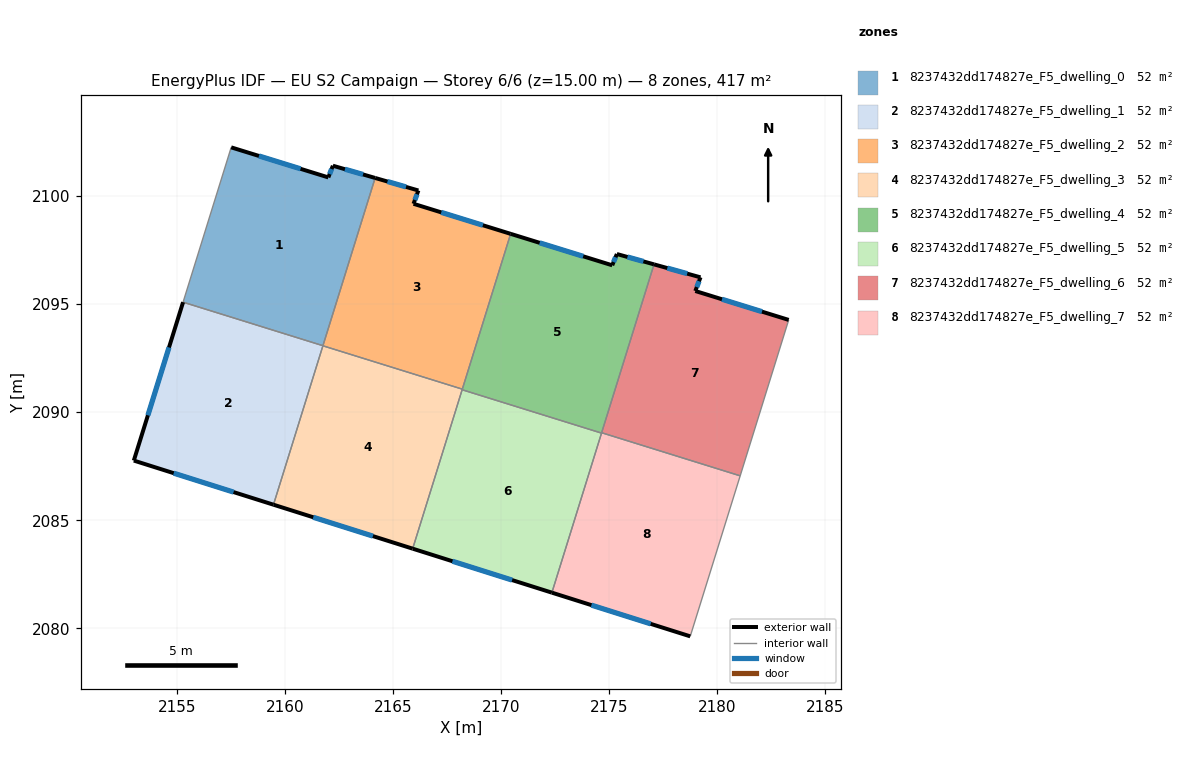
=== STOREY PLAN SPEC (per zone: floor XY polygon, exterior-wall plan segments, windows/doors) ===
zone 1: 8237432dd174827e_F5_dwelling_0  (52.1 m²)
  floor: (2164.18, 2100.83) (2161.76, 2093.07) (2155.29, 2095.08) (2157.52, 2102.25) (2162.01, 2100.86) (2162.22, 2101.40)
  exterior wall: (2162.22, 2101.40) – (2162.01, 2100.86)  [0.6 m]
    window: (2162.16, 2101.24) – (2162.07, 2101.01)  [0.3 m²]
  exterior wall: (2164.18, 2100.83) – (2162.22, 2101.40)  [2.0 m]
    window: (2163.62, 2100.99) – (2162.78, 2101.24)  [1.1 m²]
  exterior wall: (2162.01, 2100.86) – (2157.52, 2102.25)  [4.7 m]
    window: (2160.73, 2101.25) – (2158.80, 2101.85)  [2.6 m²]
  interior walls: 3
zone 2: 8237432dd174827e_F5_dwelling_1  (52.1 m²)
  floor: (2161.76, 2093.07) (2159.48, 2085.72) (2153.02, 2087.76) (2155.29, 2095.08)
  exterior wall: (2155.29, 2095.08) – (2153.02, 2087.76)  [7.7 m]
    window: (2154.64, 2092.99) – (2153.67, 2089.85)  [4.2 m²]
  exterior wall: (2153.02, 2087.76) – (2159.48, 2085.72)  [6.8 m]
    window: (2154.86, 2087.18) – (2157.63, 2086.30)  [3.7 m²]
  interior walls: 2
zone 3: 8237432dd174827e_F5_dwelling_2  (52.1 m²)
  floor: (2170.45, 2098.25) (2168.21, 2091.06) (2161.76, 2093.07) (2164.18, 2100.83) (2166.18, 2100.25) (2165.95, 2099.64)
  exterior wall: (2165.95, 2099.64) – (2166.18, 2100.25)  [0.7 m]
    window: (2166.02, 2099.81) – (2166.11, 2100.08)  [0.4 m²]
  exterior wall: (2170.45, 2098.25) – (2165.95, 2099.64)  [4.7 m]
    window: (2169.16, 2098.64) – (2167.24, 2099.24)  [2.6 m²]
  exterior wall: (2166.18, 2100.25) – (2164.18, 2100.83)  [2.1 m]
    window: (2165.61, 2100.42) – (2164.75, 2100.67)  [1.1 m²]
  interior walls: 3
zone 4: 8237432dd174827e_F5_dwelling_3  (52.1 m²)
  floor: (2168.21, 2091.06) (2165.91, 2083.68) (2159.48, 2085.72) (2161.76, 2093.07)
  exterior wall: (2159.48, 2085.72) – (2165.91, 2083.68)  [6.8 m]
    window: (2161.32, 2085.14) – (2164.08, 2084.27)  [3.7 m²]
  interior walls: 4
zone 5: 8237432dd174827e_F5_dwelling_4  (52.1 m²)
  floor: (2177.08, 2096.83) (2174.65, 2089.03) (2168.20, 2091.04) (2170.45, 2098.25) (2175.15, 2096.79) (2175.36, 2097.31)
  exterior wall: (2175.36, 2097.31) – (2175.15, 2096.79)  [0.6 m]
    window: (2175.30, 2097.16) – (2175.21, 2096.94)  [0.3 m²]
  exterior wall: (2177.08, 2096.83) – (2175.36, 2097.31)  [1.8 m]
    window: (2176.59, 2096.97) – (2175.85, 2097.18)  [1.0 m²]
  exterior wall: (2175.15, 2096.79) – (2170.45, 2098.25)  [4.9 m]
    window: (2173.80, 2097.21) – (2171.79, 2097.83)  [2.7 m²]
  interior walls: 5
zone 6: 8237432dd174827e_F5_dwelling_5  (52.1 m²)
  floor: (2174.65, 2089.03) (2172.35, 2081.65) (2165.91, 2083.68) (2168.20, 2091.04)
  exterior wall: (2165.91, 2083.68) – (2172.35, 2081.65)  [6.8 m]
    window: (2167.75, 2083.10) – (2170.51, 2082.23)  [3.7 m²]
  interior walls: 3
zone 7: 8237432dd174827e_F5_dwelling_6  (52.1 m²)
  floor: (2183.31, 2094.26) (2181.06, 2087.05) (2174.66, 2089.05) (2177.08, 2096.83) (2179.23, 2096.23) (2178.99, 2095.60)
  exterior wall: (2178.99, 2095.60) – (2179.23, 2096.23)  [0.7 m]
    window: (2179.06, 2095.78) – (2179.16, 2096.05)  [0.4 m²]
  exterior wall: (2183.31, 2094.26) – (2178.99, 2095.60)  [4.5 m]
    window: (2182.07, 2094.65) – (2180.22, 2095.22)  [2.5 m²]
  exterior wall: (2179.23, 2096.23) – (2177.08, 2096.83)  [2.2 m]
    window: (2178.61, 2096.41) – (2177.69, 2096.66)  [1.2 m²]
  interior walls: 3
zone 8: 8237432dd174827e_F5_dwelling_7  (52.1 m²)
  floor: (2181.06, 2087.05) (2178.75, 2079.63) (2172.35, 2081.65) (2174.66, 2089.05)
  exterior wall: (2172.35, 2081.65) – (2178.75, 2079.63)  [6.7 m]
    window: (2174.18, 2081.07) – (2176.92, 2080.21)  [3.7 m²]
  interior walls: 4

=== DERIVED (storey summary) ===
Building: EU S2 Campaign
Storey: 6 of 6  (floor level z = 15.00 m)
Storey gross floor area: 416.6 m²
Zones on this storey: 8
  - 8237432dd174827e_F5_dwelling_0: floor 52.1 m²; exterior wall 7.3 m (22.0 m²); 3 window(s) 4.0 m²; WWR 18.4%
  - 8237432dd174827e_F5_dwelling_1: floor 52.1 m²; exterior wall 14.4 m (43.3 m²); 2 window(s) 8.0 m²; WWR 18.4%
  - 8237432dd174827e_F5_dwelling_2: floor 52.1 m²; exterior wall 7.4 m (22.3 m²); 3 window(s) 4.1 m²; WWR 18.4%
  - 8237432dd174827e_F5_dwelling_3: floor 52.1 m²; exterior wall 6.8 m (20.3 m²); 1 window(s) 3.7 m²; WWR 18.4%
  - 8237432dd174827e_F5_dwelling_4: floor 52.1 m²; exterior wall 7.3 m (21.8 m²); 3 window(s) 4.0 m²; WWR 18.4%
  - 8237432dd174827e_F5_dwelling_5: floor 52.1 m²; exterior wall 6.8 m (20.3 m²); 1 window(s) 3.7 m²; WWR 18.4%
  - 8237432dd174827e_F5_dwelling_6: floor 52.1 m²; exterior wall 7.4 m (22.3 m²); 3 window(s) 4.1 m²; WWR 18.4%
  - 8237432dd174827e_F5_dwelling_7: floor 52.1 m²; exterior wall 6.7 m (20.1 m²); 1 window(s) 3.7 m²; WWR 18.4%
Zone adjacency (shared interzone walls):
  - 8237432dd174827e_F5_dwelling_0 ↔ 8237432dd174827e_F5_dwelling_1
  - 8237432dd174827e_F5_dwelling_0 ↔ 8237432dd174827e_F5_dwelling_2
  - 8237432dd174827e_F5_dwelling_1 ↔ 8237432dd174827e_F5_dwelling_3
  - 8237432dd174827e_F5_dwelling_2 ↔ 8237432dd174827e_F5_dwelling_3
  - 8237432dd174827e_F5_dwelling_2 ↔ 8237432dd174827e_F5_dwelling_4
  - 8237432dd174827e_F5_dwelling_3 ↔ 8237432dd174827e_F5_dwelling_4
  - 8237432dd174827e_F5_dwelling_3 ↔ 8237432dd174827e_F5_dwelling_5
  - 8237432dd174827e_F5_dwelling_4 ↔ 8237432dd174827e_F5_dwelling_5
  - 8237432dd174827e_F5_dwelling_4 ↔ 8237432dd174827e_F5_dwelling_6
  - 8237432dd174827e_F5_dwelling_4 ↔ 8237432dd174827e_F5_dwelling_7
  - 8237432dd174827e_F5_dwelling_5 ↔ 8237432dd174827e_F5_dwelling_7
  - 8237432dd174827e_F5_dwelling_6 ↔ 8237432dd174827e_F5_dwelling_7